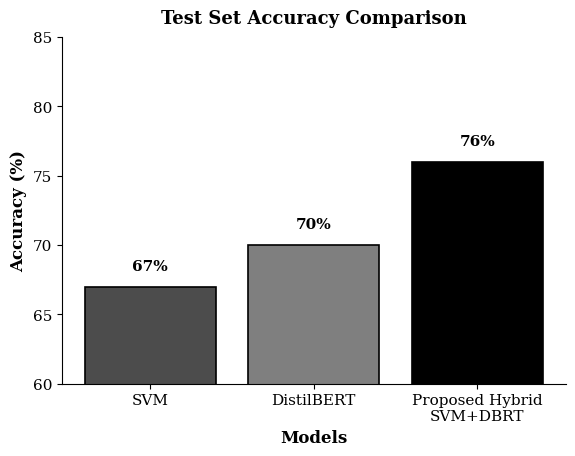

Python code for this plot: (Note: this script raises an exception after producing the figure.)
# ==========================================================
# FINAL MODEL COMPARISON (IEEE PUBLICATION STYLE)
# - SVM
# - DistilBERT
# - Proposed Hybrid SVM+DBRT
# - Percentage format (no decimals)
# ==========================================================

import os
import matplotlib.pyplot as plt

# -----------------------------
# Typography (IEEE Style)
# -----------------------------
plt.rcParams.update({
    "font.family": "serif",
    "font.serif": ["Times New Roman", "DejaVu Serif", "serif"],
    "font.size": 11,
    "axes.labelsize": 12,
    "axes.titlesize": 13,
    "xtick.labelsize": 11,
    "ytick.labelsize": 11,
    "figure.dpi": 300,
    "savefig.bbox": "tight",
})

# -----------------------------
# 🔹 Replace with your final test values if needed
# -----------------------------
svm_acc = 0.67
bert_acc = 0.70
hybrid_acc = 0.7589   # OOF Hybrid result

# Convert to percentage (NO floating points)
svm_pct = int(round(svm_acc * 100))
bert_pct = int(round(bert_acc * 100))
hybrid_pct = int(round(hybrid_acc * 100))

models = ["SVM", "DistilBERT", "Proposed Hybrid\nSVM+DBRT"]
accuracies = [svm_pct, bert_pct, hybrid_pct]

# Professional grayscale palette
colors = ["#4C4C4C", "#7F7F7F", "#000000"]

# -----------------------------
# Plot
# -----------------------------
fig, ax = plt.subplots(figsize=(6.5, 4.5))

bars = ax.bar(
    models,
    accuracies,
    color=colors,
    edgecolor="black",
    linewidth=1.2
)

ax.set_ylabel("Accuracy (%)", fontweight="bold")
ax.set_xlabel("Models", fontweight="bold")
ax.set_ylim(60, 85)

# Remove unnecessary spines
ax.spines["top"].set_visible(False)
ax.spines["right"].set_visible(False)

# Remove grid
ax.grid(False)

# Add percentage labels
for bar in bars:
    height = bar.get_height()
    ax.text(
        bar.get_x() + bar.get_width()/2,
        height + 1,
        f"{int(height)}%",
        ha="center",
        va="bottom",
        fontweight="bold"
    )

plt.title("Test Set Accuracy Comparison", fontweight="bold", pad=10)

# -----------------------------
# Save as IEEE-ready PDF
# -----------------------------
BASE_DIR = os.path.dirname(os.path.abspath(__file__))
OUTPUT_PATH = os.path.join(BASE_DIR, "final_model_comparison_ieee.png")

plt.savefig(OUTPUT_PATH)
plt.close()

print("Professional IEEE-style comparison chart generated.")
print("Saved to:", OUTPUT_PATH)
